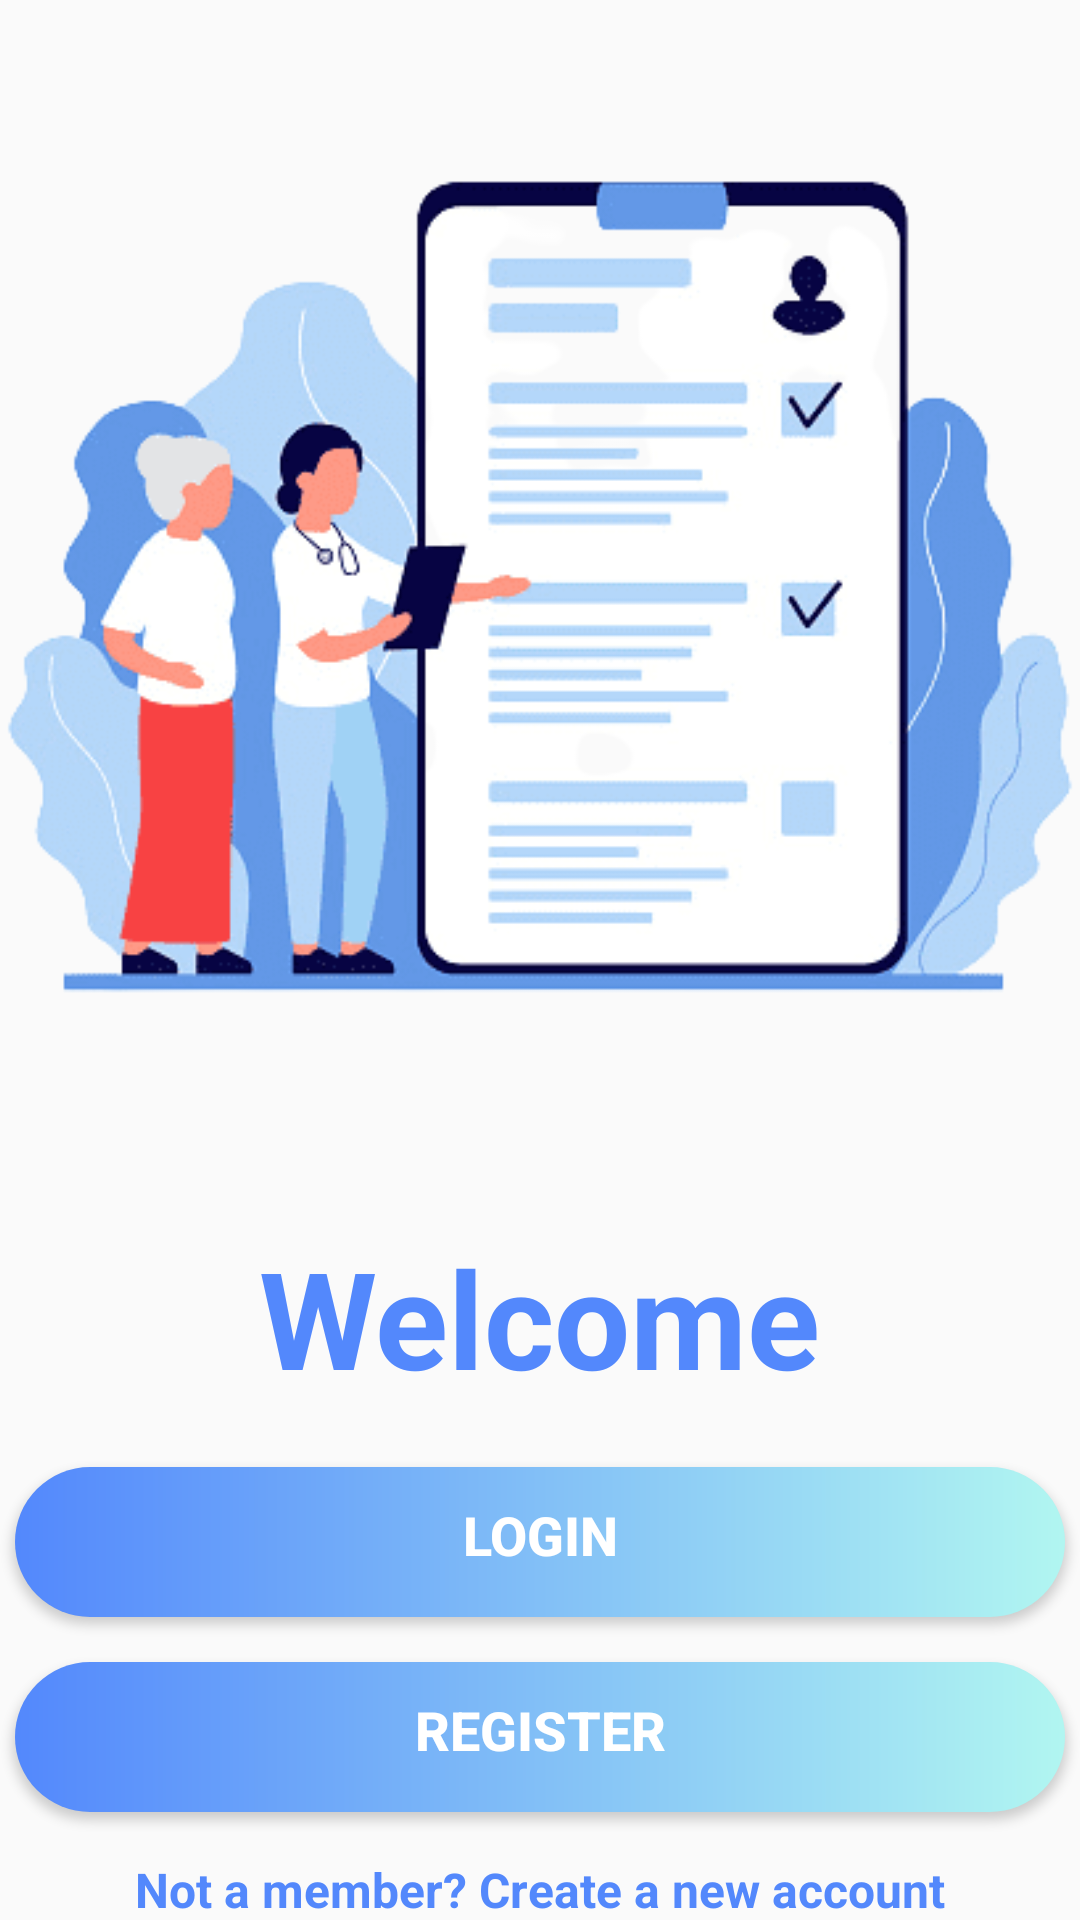

Reconstruct the res/layout file that produces this screen, plus the resources it refers to.
<!-- AndroidManifest.xml: application theme Theme.Med_Aid_App -->
<!-- res/layout/activity_main.xml -->
<LinearLayout xmlns:android="http://schemas.android.com/apk/res/android"
    android:layout_width="match_parent"
    android:layout_height="match_parent"
    android:orientation="vertical"
    android:gravity="center_horizontal">

    <ImageView
        android:layout_width="400dp"
        android:layout_height="wrap_content"
        android:src="@drawable/image" />
        android:layout_marginTop="20dp"  />


    <TextView android:layout_width="wrap_content"
        android:layout_height="wrap_content"
        android:text="Welcome"
        android:textColor="#5388fc"
        android:textSize="45dp"
        android:textStyle="bold"
        android:layout_marginTop="30dp"/>

    <Button
        android:id="@+id/loginBtn"
        android:layout_width="350dp"
        android:layout_height="50dp"
        android:background="@drawable/button"
        android:text="@string/login"
        android:textSize="18dp"
        android:textStyle="bold"
        android:textColor="#FFF"
        android:layout_marginTop="20dp"/>

    <Button
        android:id="@+id/registerBtn"
        android:layout_marginTop="15dp"
        android:layout_width="350dp"
        android:layout_height="50dp"
        android:background="@drawable/button"
        android:text="@string/register"
        android:textSize="18dp"
        android:textStyle="bold"
        android:textColor="#FFF"
        />

    <TextView
        android:layout_width="wrap_content"
        android:layout_height="wrap_content"
        android:layout_marginTop="15dp"
        android:text="Not a member? Create a new account"
        android:textColor="#5388fc"
        android:textSize="16dp"
        android:textStyle="bold" />
</LinearLayout>
<!-- resources referenced by this layout -->
<resources>
  <!-- drawable button (drawable) -->
  <shape xmlns:android="http://schemas.android.com/apk/res/android">
      <gradient android:startColor="#5388fc" android:endColor="#b1f6f1"></gradient>
  
      <padding android:left="10dp" android:top="10dp" android:right="10dp" android:bottom="15dp"/>
      <corners android:radius="40dp"/>
  </shape>
  <!-- drawable image: png bitmap (drawable, 57447 bytes) -->
  <string name="login">Login</string>
  <string name="register">Register</string>
  <style name="Theme.Med_Aid_App" parent="Theme.AppCompat.Light.NoActionBar">
  
              
              <item name="colorPrimary">@color/purple_500</item>
              <item name="colorPrimaryDark">@color/purple_700</item>
              <item name="colorAccent">@color/teal_200</item>
               Customize your theme here.
  
  
      </style>
  <color name="purple_500">#FF6200EE</color>
  <color name="purple_700">#FF3700B3</color>
  <color name="teal_200">#FF03DAC5</color>
</resources>
